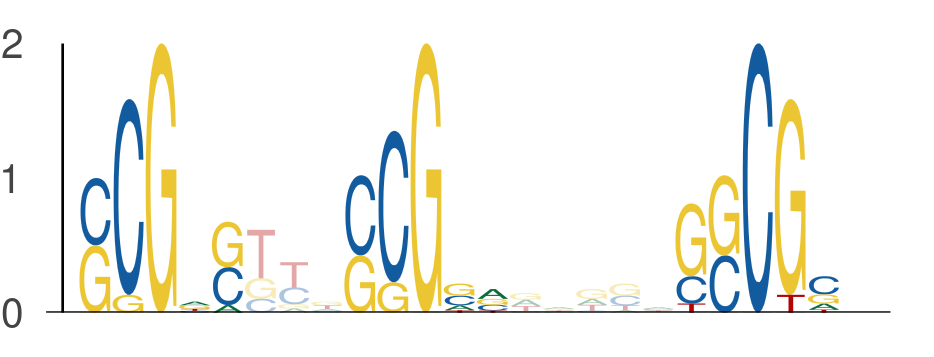

Values plotted in this chart, from the file beside it:
seq_index, start_position, end_position, is_reversed_complement
5134, 33, 38, 0
5134, 41, 46, 0
5134, 51, 56, 0
3622, 12, 17, 0
3622, 20, 25, 0
3622, 30, 35, 0
3245, 23, 28, 0
3245, 31, 36, 0
3245, 41, 46, 0
5129, 45, 50, 0
5129, 53, 58, 0
5129, 63, 68, 0
7737, 21, 26, 0
7737, 29, 34, 0
7737, 39, 44, 0
3145, 16, 21, 0
3145, 24, 29, 0
3145, 34, 39, 0
921, 13, 18, 0
921, 21, 26, 0
921, 31, 36, 0
7252, 31, 36, 0
7252, 39, 44, 0
7252, 49, 54, 0
1581, 48, 53, 0
1581, 56, 61, 0
1581, 66, 71, 0
3971, 22, 27, 0
3971, 30, 35, 0
3971, 40, 45, 0
2955, 41, 46, 0
2955, 49, 54, 0
2955, 59, 64, 0
5990, 56, 61, 0
5990, 64, 69, 0
5990, 74, 79, 0
